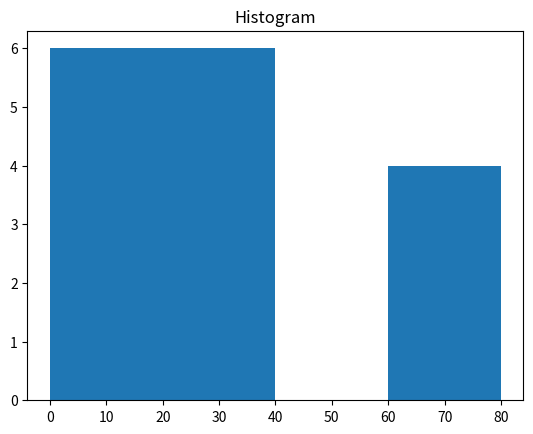

Reproduce this figure in Python.
import numpy as np
from matplotlib import pyplot as plt

a = np.array([20,76,25,32,33,12,23,67,4,8,78,9,34,74,2,0])
plt.hist(a, bins = [0,20,40,60,80]) # hist = Histogram
plt.title("Histogram") # Title 
plt.show() 